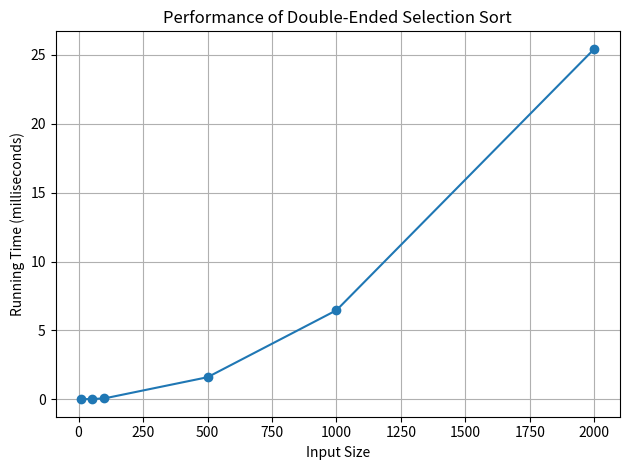

Write the Python code that produced this figure.
import random
import time
import matplotlib.pyplot as plt

# Double-Ended Selection Sort Function
def double_ended_selection_sort(arr):
    start = 0
    end = len(arr) - 1

    while start < end:
        min_index = start
        max_index = start

        for i in range(start, end + 1):
            if arr[i] < arr[min_index]:
                min_index = i
            elif arr[i] > arr[max_index]:
                max_index = i

        if min_index != start:
            arr[start], arr[min_index] = arr[min_index], arr[start]
            if max_index == start:
                max_index = min_index

        if max_index != end:
            arr[end], arr[max_index] = arr[max_index], arr[end]

        start += 1
        end -= 1

    return arr

# Performance Analysis
def analyze_performance():
    input_sizes = [10, 50, 100, 500, 1000, 2000]
    runtimes = []

    for size in input_sizes:
        test_array = [random.randint(0, 10000) for _ in range(size)]
        start_time = time.perf_counter()
        double_ended_selection_sort(test_array)
        end_time = time.perf_counter()
        runtime_ms = (end_time - start_time) * 1000  
        runtimes.append(runtime_ms)
        print(f"Size: {size}, Time: {runtime_ms:.4f} ms")

    # Plotting
    plt.plot(input_sizes, runtimes, marker='o')
    plt.title('Performance of Double-Ended Selection Sort')
    plt.xlabel('Input Size')
    plt.ylabel('Running Time (milliseconds)')
    plt.grid(True)
    plt.tight_layout()
    plt.show()

if __name__ == "__main__":
    analyze_performance()
